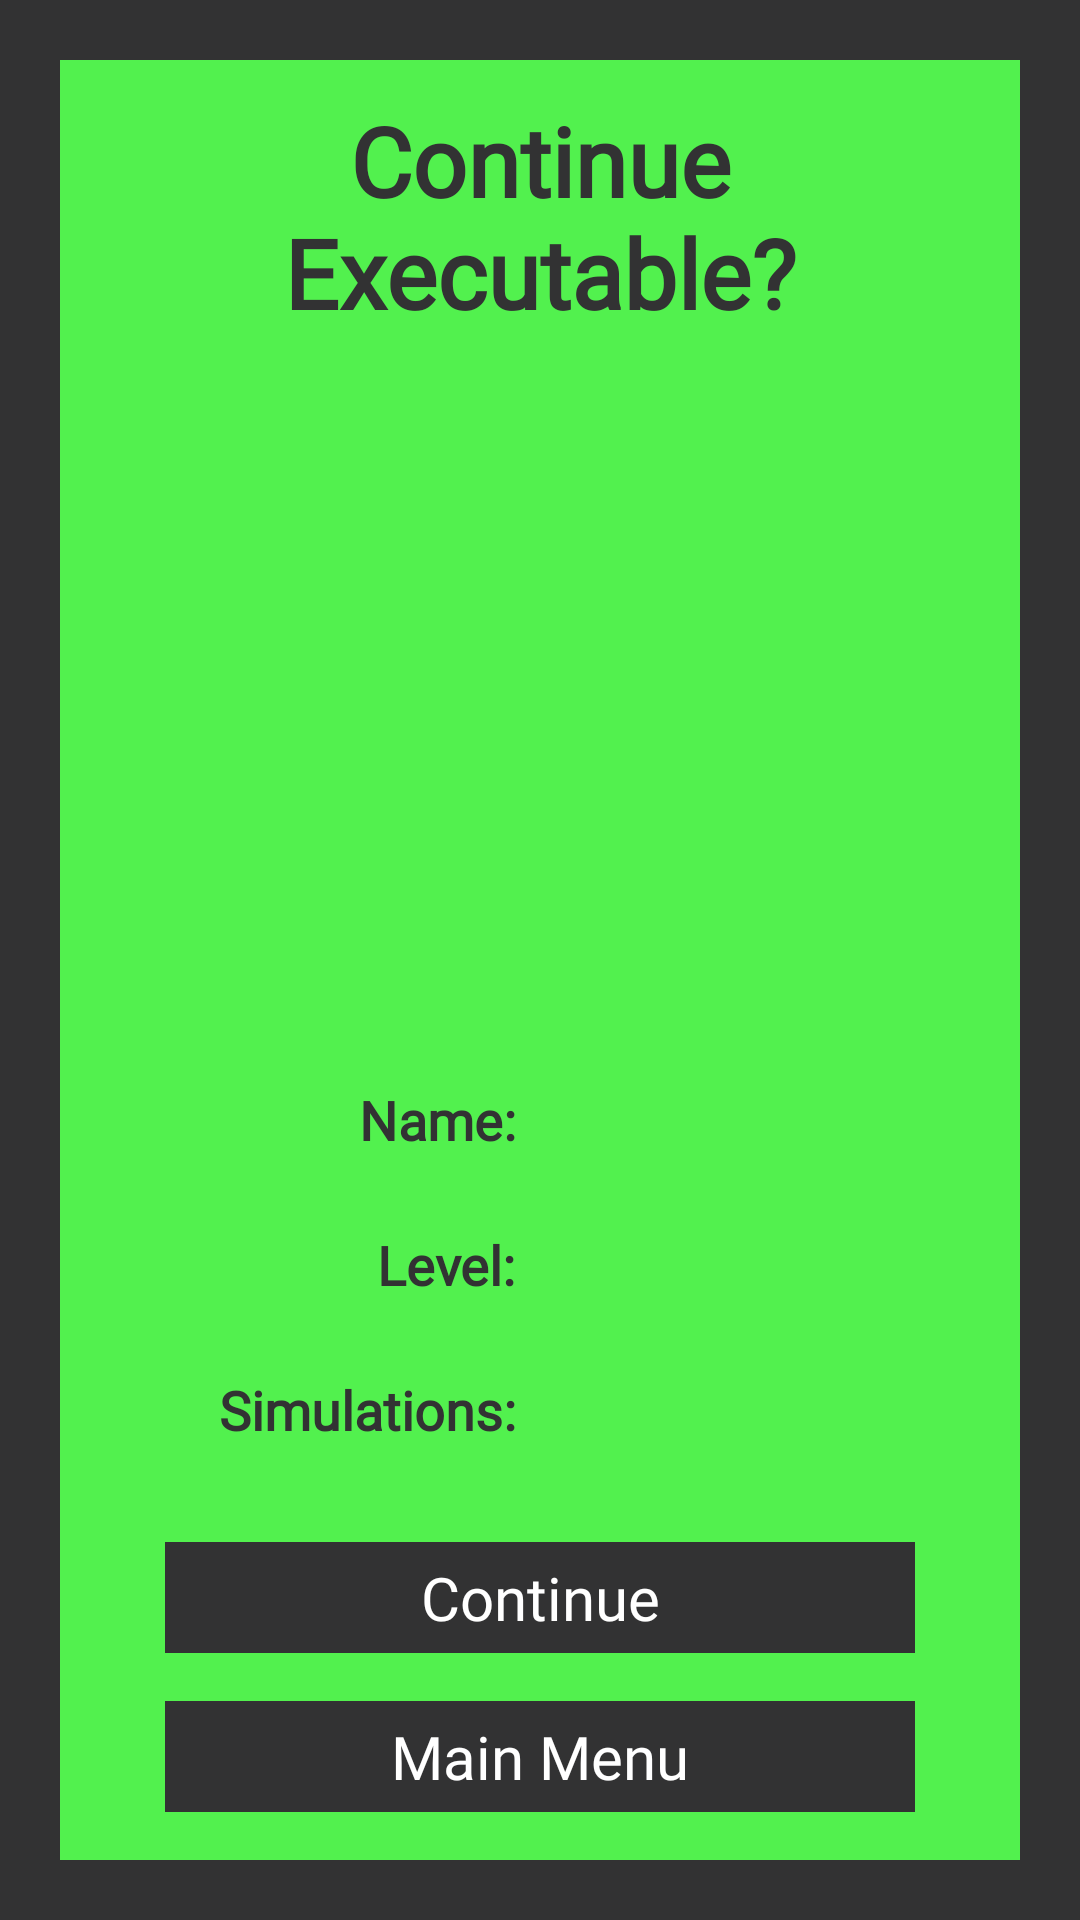

Layout XML and referenced resources for this Android screen:
<!-- AndroidManifest.xml: activity theme Theme.MMUESB10 -->
<!-- res/layout/activity_sub_continue.xml -->
<?xml version="1.0" encoding="utf-8"?>
<androidx.constraintlayout.widget.ConstraintLayout xmlns:android="http://schemas.android.com/apk/res/android"
    xmlns:app="http://schemas.android.com/apk/res-auto"
    xmlns:tools="http://schemas.android.com/tools"


    android:layout_width="match_parent"
    android:layout_height="match_parent"
    android:background="@drawable/sub_activity_bg"
    tools:context=".SubContinueActivity">

    <TextView
        android:id="@+id/textView3"
        android:layout_width="0dp"
        android:layout_height="wrap_content"
        android:layout_marginStart="32dp"
        android:layout_marginTop="32dp"
        android:layout_marginEnd="32dp"
        android:fontFamily="@font/joystix_monospace"
        android:gravity="center"
        android:text="@string/continue_exe"
        android:textColor="@color/android_gray"
        android:textSize="32sp"
        android:textStyle="bold"
        app:layout_constraintEnd_toEndOf="parent"
        app:layout_constraintStart_toStartOf="parent"
        app:layout_constraintTop_toTopOf="parent" />


    <Button
        android:id="@+id/btn_start"
        android:layout_width="250dp"
        android:layout_height="wrap_content"
        android:layout_marginBottom="16dp"
        android:onClick="onClickPlay"
        android:text="@string/continue_game"
        app:layout_constraintBottom_toTopOf="@+id/btn_backToMain"
        app:layout_constraintEnd_toStartOf="@+id/center_hor2"
        app:layout_constraintHorizontal_bias="0.492"
        app:layout_constraintStart_toStartOf="@+id/center_hor2" />

    <Button
        android:id="@+id/btn_backToMain"
        android:layout_width="250dp"
        android:layout_height="wrap_content"
        android:layout_marginBottom="36dp"
        android:onClick="onClickBackToMain"
        android:text="@string/backtomain"
        app:layout_constraintBottom_toBottomOf="parent"
        app:layout_constraintEnd_toStartOf="@+id/center_hor2"
        app:layout_constraintStart_toStartOf="@+id/center_hor2" />

    <TextView
        android:id="@+id/textView2"
        android:layout_width="wrap_content"
        android:layout_height="wrap_content"
        android:layout_marginEnd="8dp"
        android:layout_marginBottom="32dp"
        android:fontFamily="@font/joystix_monospace"
        android:text="@string/deaths_d"
        android:textColor="@color/android_gray"
        android:textSize="18sp"
        android:textStyle="bold"
        app:layout_constraintBottom_toTopOf="@+id/btn_start"
        app:layout_constraintEnd_toStartOf="@+id/center_hor2" />

    <TextView
        android:id="@+id/textView"
        android:layout_width="wrap_content"
        android:layout_height="wrap_content"
        android:layout_marginBottom="24dp"
        android:fontFamily="@font/joystix_monospace"
        android:text="Level:"
        android:textColor="@color/android_gray"
        android:textSize="18sp"
        android:textStyle="bold"
        app:layout_constraintBottom_toTopOf="@+id/textView2"
        app:layout_constraintEnd_toEndOf="@+id/textView2" />

    <TextView
        android:id="@+id/namelabel"
        android:layout_width="wrap_content"
        android:layout_height="wrap_content"
        android:layout_marginBottom="24dp"
        android:fontFamily="@font/joystix_monospace"
        android:text="@string/name_d"
        android:textColor="@color/android_gray"
        android:textSize="18sp"
        android:textStyle="bold"
        app:layout_constraintBottom_toTopOf="@+id/textView"
        app:layout_constraintEnd_toEndOf="@+id/textView" />

    <TextView
        android:id="@+id/currentPlayer"
        android:layout_width="300dp"
        android:layout_height="wrap_content"
        android:fontFamily="@font/joystix_monospace"
        android:textColor="@color/white"
        android:textSize="18sp"
        app:layout_constraintStart_toStartOf="@+id/level"
        app:layout_constraintTop_toTopOf="@+id/namelabel" />

    <TextView
        android:id="@+id/level"
        android:layout_width="300dp"
        android:layout_height="wrap_content"
        android:fontFamily="@font/joystix_monospace"
        android:textColor="@color/white"
        android:textSize="18sp"
        app:layout_constraintStart_toStartOf="@+id/totaldeaths"
        app:layout_constraintTop_toTopOf="@+id/textView" />

    <TextView
        android:id="@+id/totaldeaths"
        android:layout_width="300dp"
        android:layout_height="wrap_content"
        android:layout_marginStart="8dp"
        android:fontFamily="@font/joystix_monospace"
        android:textColor="@color/white"
        android:textSize="18sp"
        app:layout_constraintStart_toStartOf="@+id/center_hor2"
        app:layout_constraintTop_toTopOf="@+id/textView2" />

    <androidx.constraintlayout.widget.Guideline
        android:id="@+id/center_hor2"
        android:layout_width="wrap_content"
        android:layout_height="wrap_content"
        android:orientation="vertical"
        app:layout_constraintGuide_percent="0.5" />


</androidx.constraintlayout.widget.ConstraintLayout>
<!-- resources referenced by this layout -->
<resources>
  <color name="android_gray">#323233</color>
  <color name="white">#FFFFFFFF</color>
  <!-- drawable sub_activity_bg (drawable) -->
  <?xml version="1.0" encoding="utf-8"?>
  <shape xmlns:android="http://schemas.android.com/apk/res/android" android:shape="rectangle">
      <solid android:color="@color/green"></solid>
      <stroke android:width="20dp" android:color="@color/android_gray"></stroke>
  </shape>
  <string name="backtomain">Main Menu</string>
  <string name="continue_exe">Continue Executable?</string>
  <string name="continue_game">Continue</string>
  <string name="deaths_d">Simulations:</string>
  <string name="name_d">Name:</string>
  <style name="Theme.MMUESB10" parent="android:style/Theme.NoTitleBar.Fullscreen">
          <item name="android:buttonStyle">@style/button</item>
          <item name="android:editTextStyle">@style/edittext</item>
          <item name="android:checkboxStyle">@style/checkbox</item>
          
          
          
      </style>
  <color name="green">#52f14e</color>
  <style name="button" parent="android:Widget.Button">
          <item name="android:textColor">@color/white</item>
          <item name="android:textSize">20sp</item>
          <item name="android:fontFamily">@font/joystix_monospace</item>
          <item name="android:textAlignment">center</item>
          <item name="android:background">@drawable/button</item>
          <item name="android:paddingTop">5dp</item>
          <item name="android:paddingBottom">5dp</item>
          <item name="android:focusable">false</item>
          <item name="android:clickable">true</item>
      </style>
  <style name="edittext" parent="android:Widget.EditText">
          <item name="android:textColor">@color/android_gray</item>
          <item name="android:fontFamily">@font/joystix_monospace</item>
          <item name="android:background">@drawable/edittext</item>
      </style>
  <style name="checkbox" parent="android:Widget.CompoundButton.CheckBox">
          <item name="android:fontFamily">@font/joystix_monospace</item>
          <item name="android:textColor">@color/android_gray</item>
          <item name="android:textSize">18sp</item>
          <item name="android:button">@drawable/checkbox</item>
      </style>
  <!-- drawable button (drawable) -->
  <?xml version="1.0" encoding="utf-8"?>
  <selector xmlns:android="http://schemas.android.com/apk/res/android">
      <item
          android:state_pressed="true"
          android:state_enabled="true"
          android:drawable="@color/button_highlight" />
      <item
          android:state_enabled="true"
          android:drawable="@color/android_gray" />
  </selector>
  <!-- drawable checkbox (drawable) -->
  <?xml version="1.0" encoding="utf-8"?>
  <selector xmlns:android="http://schemas.android.com/apk/res/android">
      <item
          android:state_checked="true"
          android:drawable="@drawable/checkbox_checked" />
      <item
          android:state_checked="false"
          android:drawable="@drawable/checkbox_unchecked" />
  </selector>
  <color name="button_highlight">#4B4B4D</color>
  <!-- drawable checkbox_checked: png bitmap (drawable-v24, 130 bytes) -->
  <!-- drawable checkbox_unchecked: png bitmap (drawable-v24, 130 bytes) -->
</resources>
